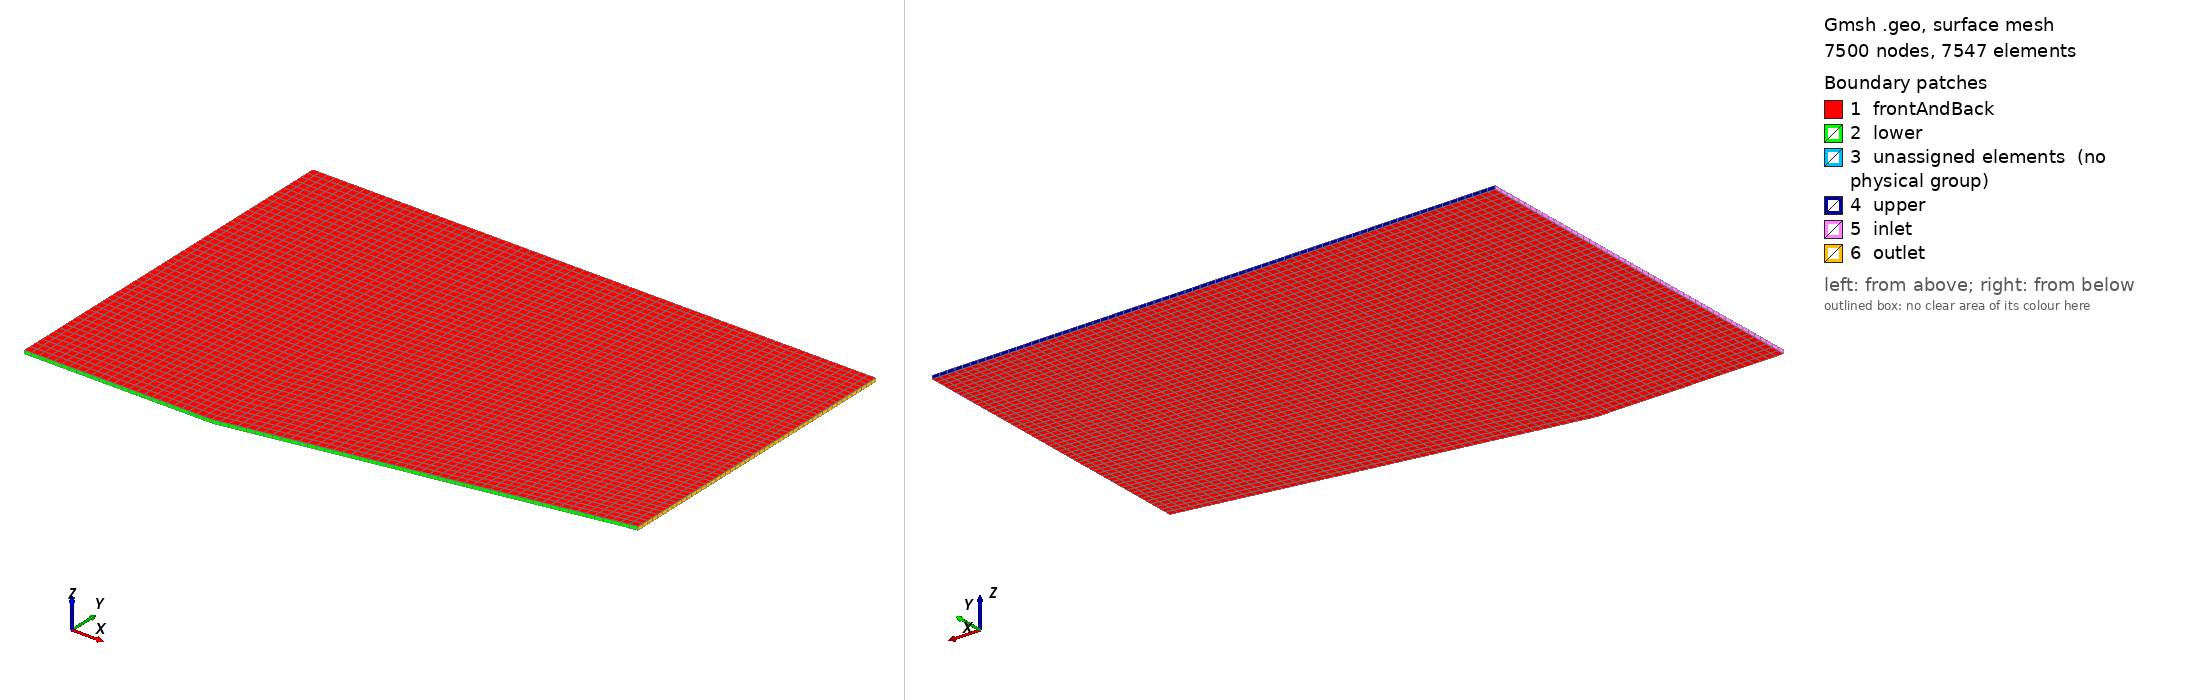

Gmsh geometry script, surface-meshed: 7500 nodes, 7547 surface elements. Boundary patches (legend numbers): 1 frontAndBack, 2 lower, 3 unassigned elements (no physical group), 4 upper, 5 inlet, 6 outlet. Left view from above one corner, right view from below the opposite corner. Legend entries are the model's physical surfaces; 'unassigned elements' are surfaces in no physical group. The drawing asked Gmsh for element sizes between 1% and 20% of the model's largest extent; the script's own settings can give other sizes.

=== su2Wedge.geo (drawn) ===
// Gmsh project created on Mon Oct 26 04:59:55 2026
SetFactory("OpenCASCADE");
//+
Point(1) = {0, 0, 0, 1.0};
//+
Point(2) = {0.5, 0, 0, 1.0};
//+
Point(3) = {1.5, 0.176326980708465, 0, 1.0};
//+
Point(4) = {1.5, 1, 0, 1.0};
//+
Point(5) = {0.5, 1, 0, 1.0};
//+
Point(6) = {0, 1, 0, 1.0};
//+
Line(1) = {1, 2};
//+
Line(2) = {2, 3};
//+
Line(3) = {3, 4};
//+
Line(4) = {4, 5};
//+
Line(5) = {5, 6};
//+
Line(6) = {6, 1};
//+
Line(7) = {2, 5};
//+
Curve Loop(1) = {1, 7, 5, 6};
//+
Plane Surface(1) = {1};
//+
Curve Loop(2) = {7, -4, -3, -2};
//+
Plane Surface(2) = {2};
//+
Transfinite Curve {1, 5} = 26 Using Progression 1;
//+
Transfinite Curve {2, 4} = 50 Using Progression 1;
//+
Transfinite Curve {6, 7, 3} = 50 Using Progression 1;
//+
Transfinite Surface {1} = {1, 2, 5, 6};
//+
Transfinite Surface {2} = {2, 3, 4, 5};
//+
Recombine Surface {1, 2};


//+
Extrude {0, 0, 0.01} {
  Surface{1}; Surface{2};
  Layers {1};
  Recombine;

}

//+
Physical Surface("inlet") = {6};
//+
Physical Surface("outlet") = {9};
//+
Physical Surface("lower") = {3, 10};
//+
Physical Surface("upper") = {5, 8};
//+
Physical Surface("frontAndBack") = {1, 2, 7, 11};
//+
Physical Volume("fluid") = {1, 2};

// Portable OpenFOAM import: ASCII MSH 2.2.
Mesh.MshFileVersion = 2.2;
Mesh.Binary = 0;
